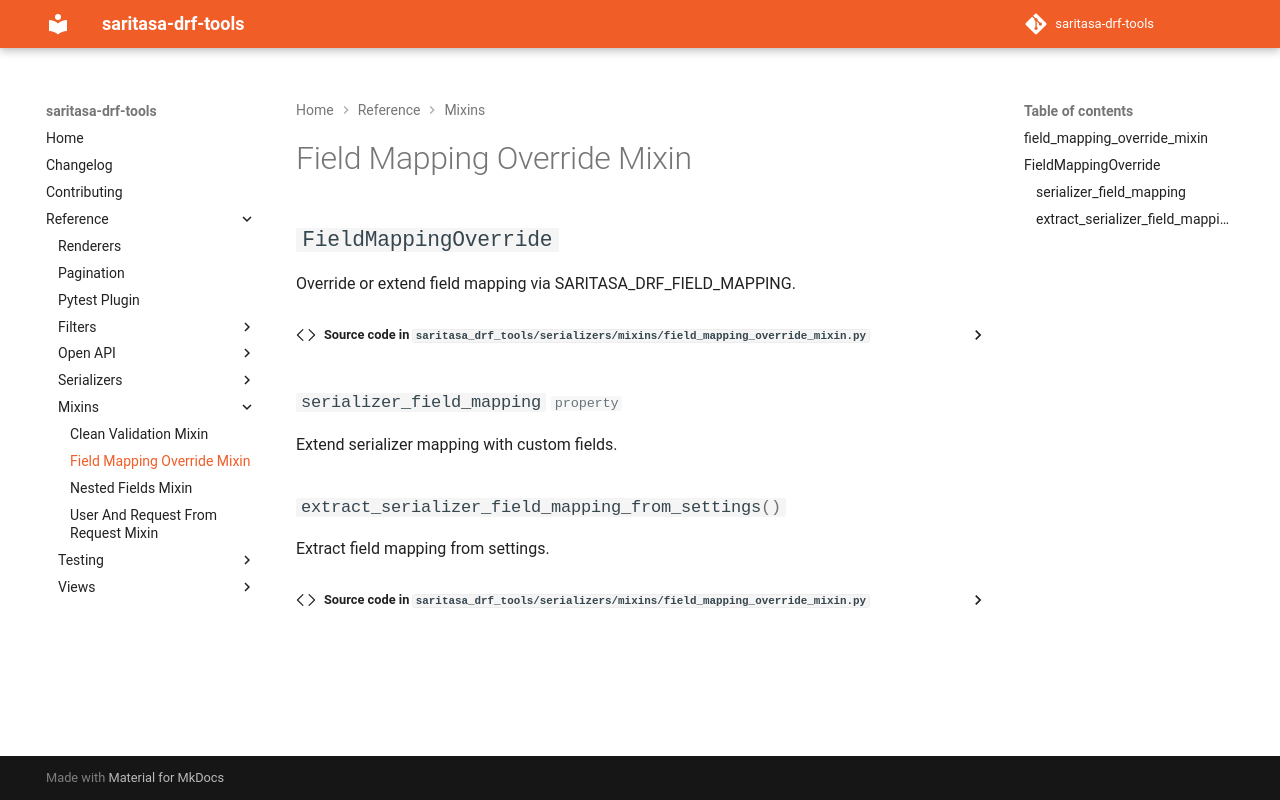

repository: saritasa-nest/saritasa-drf-tools · page: latest/reference/serializers/mixins/field_mapping_override_mixin/index.html · generator: mkdocs

# Field Mapping Override Mixin

:::saritasa_drf_tools.serializers.mixins.field_mapping_override_mixin
